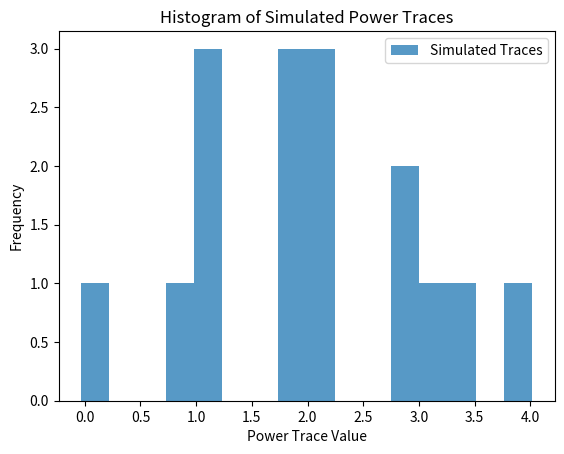

Python code for this plot:
import numpy as np
import matplotlib.pyplot as plt

def hamming_weight(x):
    return bin(x).count('1')

def create_templates(a):
    templates = {}
    for b in range(16):
        templates[b] = hamming_weight(a ^ b)
    return templates

def simulate_power_trace(a, b, noise_level=0.1):
    hw = hamming_weight(a ^ b)
    noise = np.random.normal(0, noise_level)
    return hw + noise

def side_channel_attack(a, observed_traces):
    templates = create_templates(a)
    results = []
    for trace in observed_traces:
        differences = {b: abs(trace - templates[b]) for b in templates}
        guessed_b = min(differences, key=differences.get)
        results.append(guessed_b)
    return results

# Parameters
num_trials = 1000
a = 5  # Known value of a, can be any integer from 0 to 15
num_traces_per_trial = 10  # Number of traces to use in each trial

correct_guesses_total = 0
total_guesses = 0

for _ in range(num_trials):
    true_b_values = np.random.randint(0, 16, num_traces_per_trial)
    observed_traces = [simulate_power_trace(a, b) for b in true_b_values]
    guessed_b_values = side_channel_attack(a, observed_traces)
    
    correct_guesses = sum(1 for true_b, guessed_b in zip(true_b_values, guessed_b_values) if true_b == guessed_b)
    correct_guesses_total += correct_guesses
    total_guesses += num_traces_per_trial

accuracy = correct_guesses_total / total_guesses
print(f"Accuracy over {num_trials} trials: {accuracy:.2f}")

# Optionally, you can visualize the results
# plt.hist([simulate_power_trace(a, b) for b in range(16)], bins=16, alpha=0.75, label='Simulated Traces')
# plt.xlabel('Power Trace Value')
# plt.ylabel('Frequency')
# plt.title('Histogram of Simulated Power Traces')
# plt.legend()
# plt.show()
import numpy as np
import matplotlib.pyplot as plt

def hamming_weight(x):
    return bin(x).count('1')

def create_templates(a):
    templates = {}
    for b in range(16):
        templates[b] = hamming_weight(a ^ b)
    return templates

def simulate_power_trace(a, b, noise_level=0.1):
    hw = hamming_weight(a ^ b)
    noise = np.random.normal(0, noise_level)
    return hw + noise

def side_channel_attack(a, observed_traces):
    templates = create_templates(a)
    results = []
    for trace in observed_traces:
        differences = {b: abs(trace - templates[b]) for b in templates}
        guessed_b = min(differences, key=differences.get)
        results.append(guessed_b)
    return results

# Parameters
num_trials = 1000
a = 5  # Known value of a, can be any integer from 0 to 15
num_traces_per_trial = 10  # Number of traces to use in each trial

correct_guesses_total = 0
total_guesses = 0

for _ in range(num_trials):
    true_b_values = np.random.randint(0, 16, num_traces_per_trial)
    observed_traces = [simulate_power_trace(a, b) for b in true_b_values]
    guessed_b_values = side_channel_attack(a, observed_traces)
    
    correct_guesses = sum(1 for true_b, guessed_b in zip(true_b_values, guessed_b_values) if true_b == guessed_b)
    correct_guesses_total += correct_guesses
    total_guesses += num_traces_per_trial

accuracy = correct_guesses_total / total_guesses
print(f"Accuracy over {num_trials} trials: {accuracy:.2f}")

# Optionally, you can visualize the results
plt.hist([simulate_power_trace(a, b) for b in range(16)], bins=16, alpha=0.75, label='Simulated Traces')
plt.xlabel('Power Trace Value')
plt.ylabel('Frequency')
plt.title('Histogram of Simulated Power Traces')
plt.legend()
plt.show()